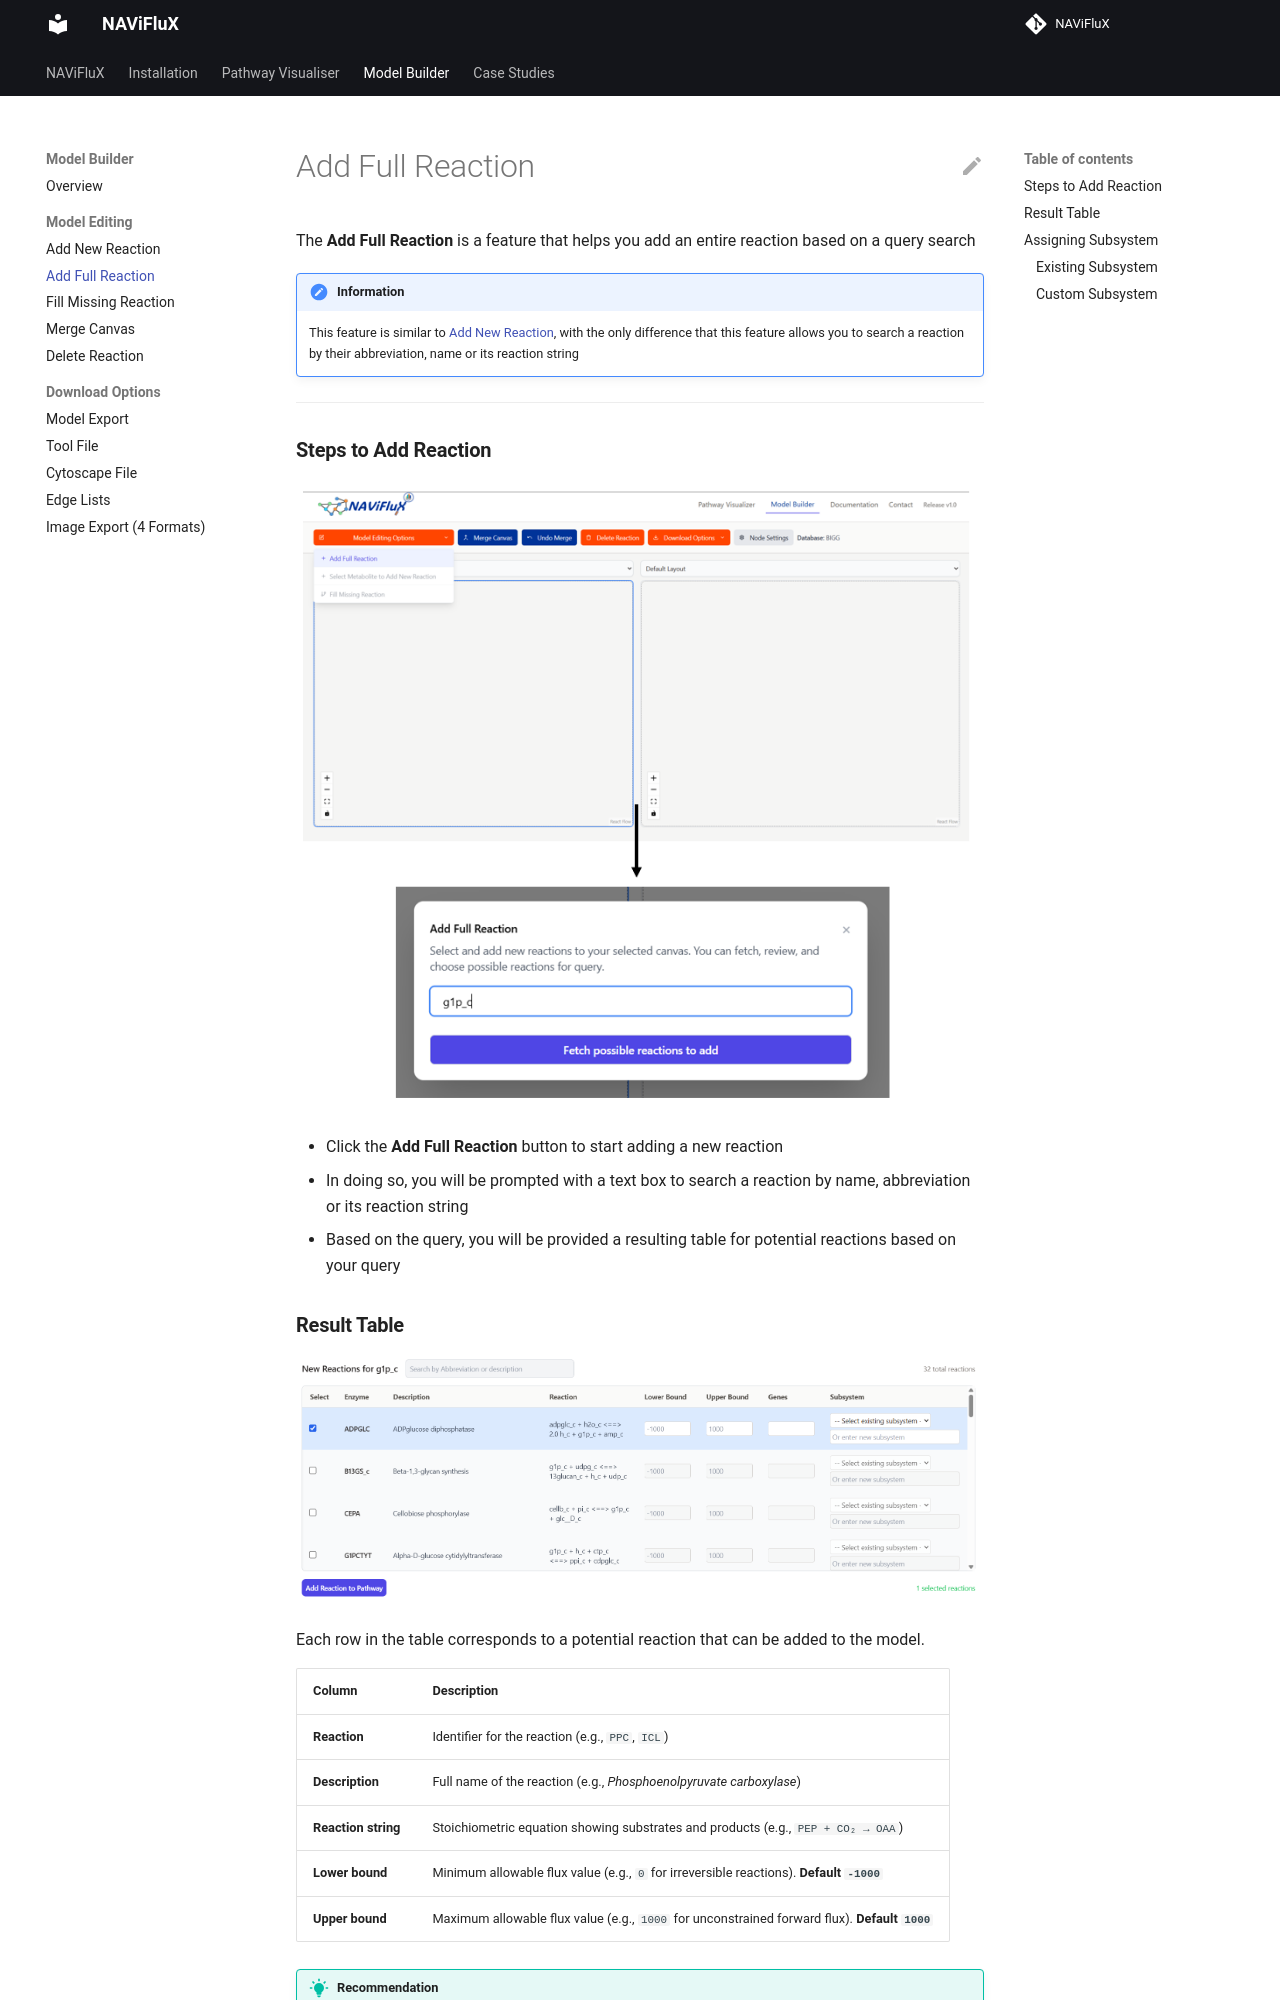

repository: bnsb-lab-iith/NAViFluX-Documentation · page: model-builder/add-full-reaction/index.html · generator: mkdocs

The **Add Full Reaction** is a feature that helps you add an entire reaction based on a query search

!!! note "Information"
    This feature is similar to [Add New Reaction](./add-new-reaction.md), with the only difference that this feature allows you to search a reaction by their abbreviation, name or its reaction string

--- 

### **Steps to Add Reaction**

![Show the button](./../images/model-builder/add-full-reactions-1.png)

- Click the **Add Full Reaction** button to start adding a new reaction
- In doing so, you will be prompted with a text box to search a reaction by name, abbreviation or its reaction string
- Based on the query, you will be provided a resulting table for potential reactions based on your query
